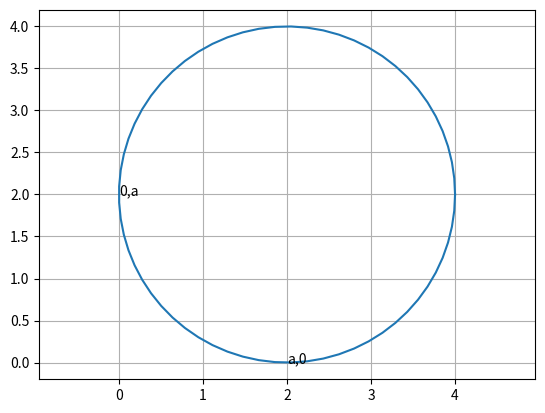

Source code (Python):
#!/usr/bin/env python
# coding: utf-8

# In[5]:


import matplotlib.pyplot as plt
import numpy as np
R=2
n=65
t=np.linspace(0,2*np.pi,n+1)
x=R+R*np.cos(t)
y=R+R*np.sin(t)
plt.axis("equal")
plt.annotate("0,a",(0,2))
plt.annotate("a,0",(2,0))
plt.grid()
plt.plot(x,y)
plt.show()


# In[ ]:





# In[ ]:
